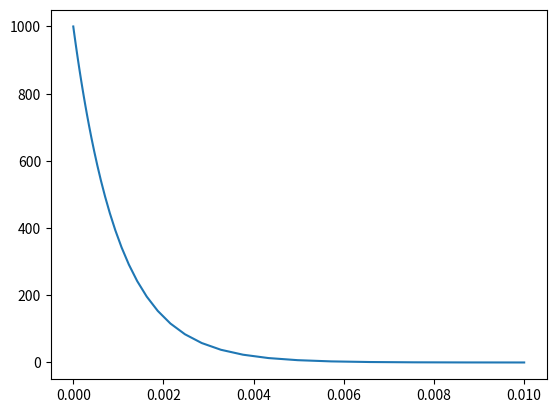

Recreate this plot in Python.
import numpy as np
import matplotlib.pyplot as plt
from sympy import *
s = np.linspace(0, 5000, 100)
R = 1e3 
C = 1e-6
print(1/R*C)
Vc = 1/(1 + R*C*s)
fig, ax = plt.subplots()
# ax.plot(s, Vc)

t, s = symbols("t s")
Vcs = 1/(1 + R*C*s)
Vct = inverse_laplace_transform(Vcs, s, t)
print(Vct)
t = np.logspace(-8, -2, 100)
ut = (t>= 0).astype(float)
Vct = 1000*np.exp(-1000 * t) * ut
print(t, Vct)
ax.plot(t, Vct)

plt.show()
